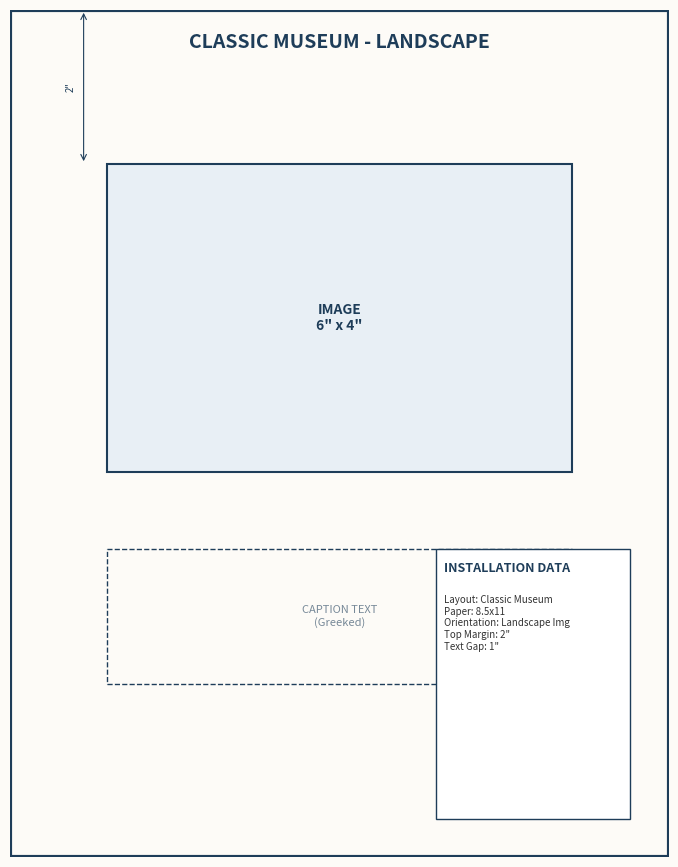
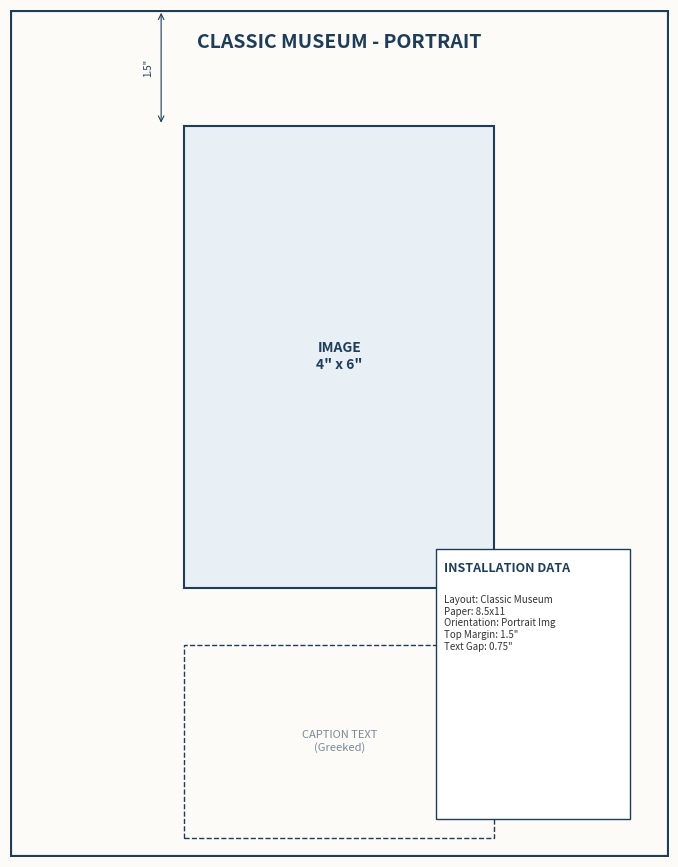
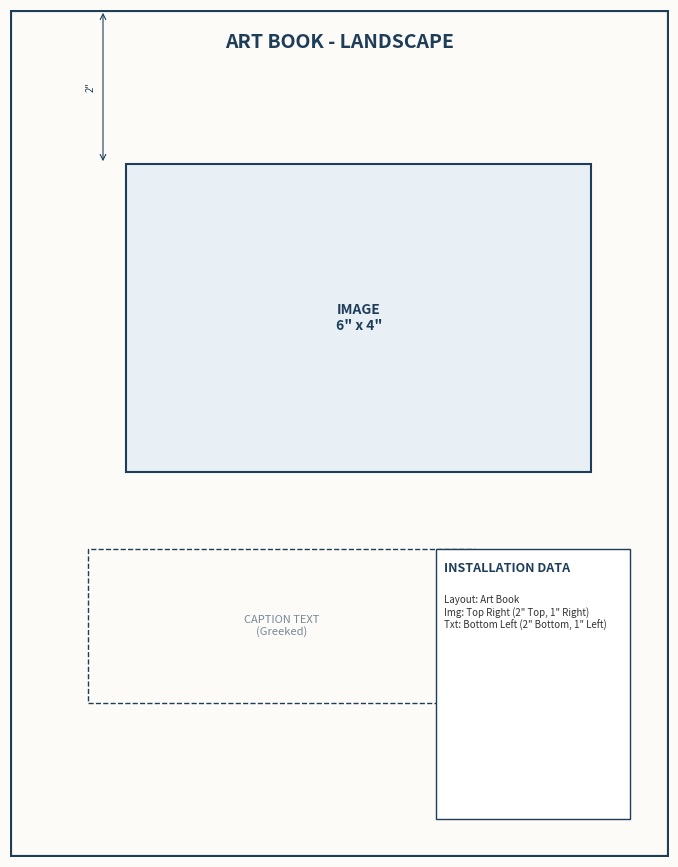
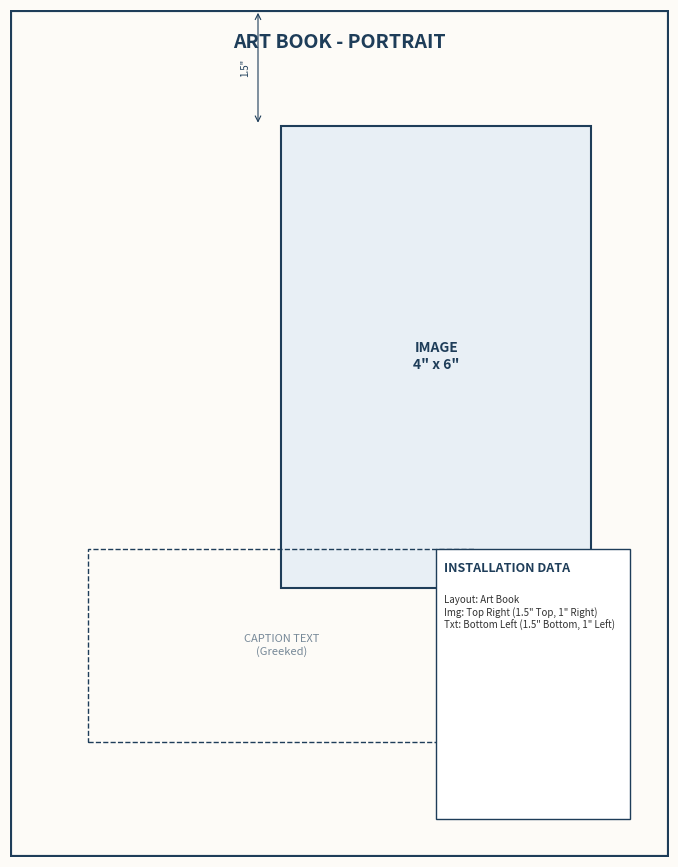
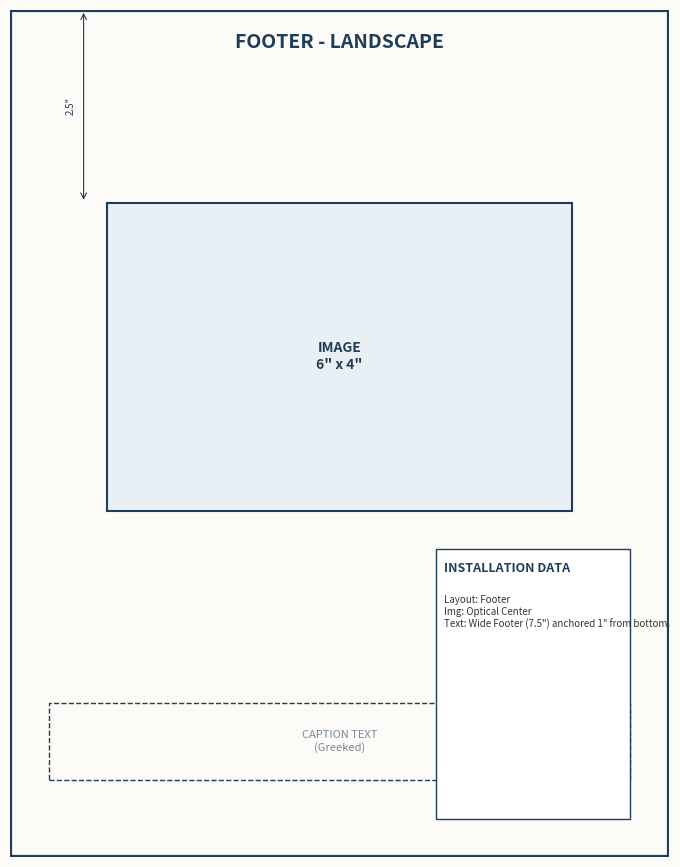
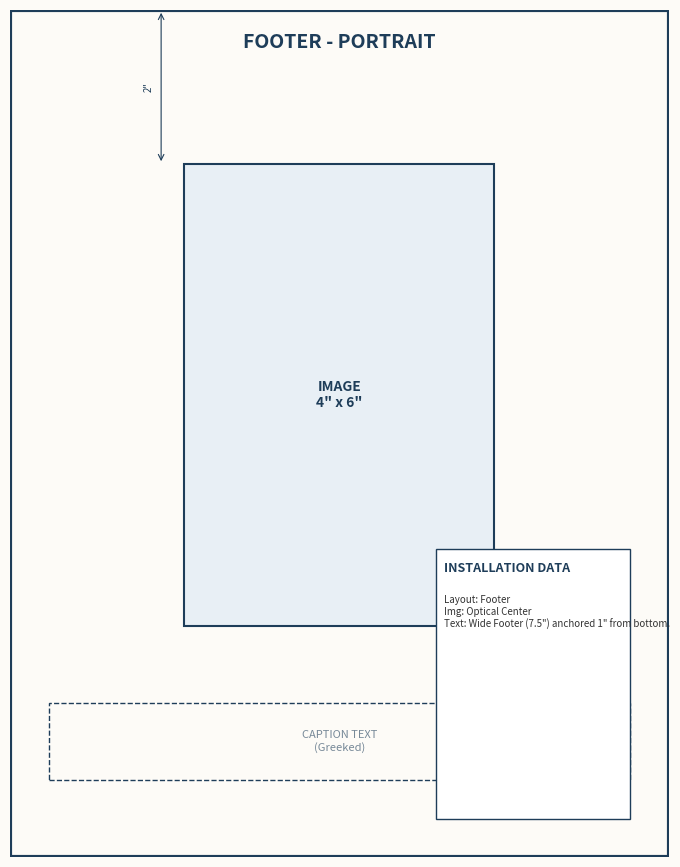
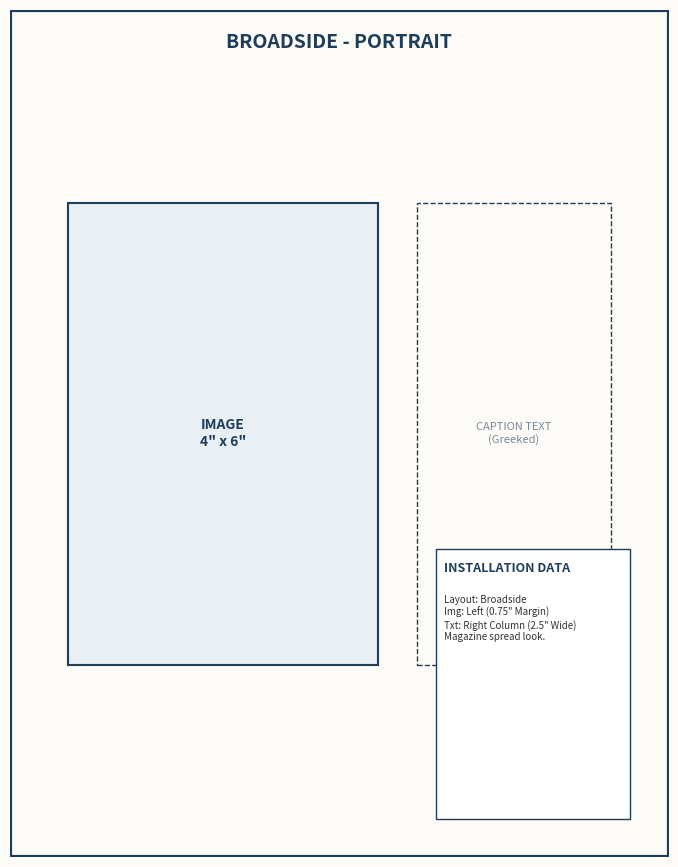
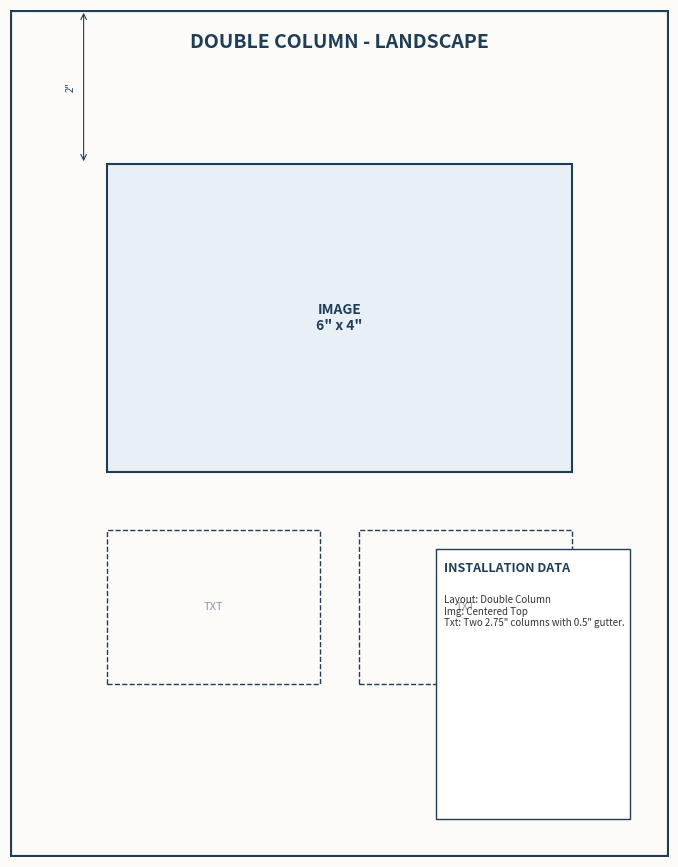
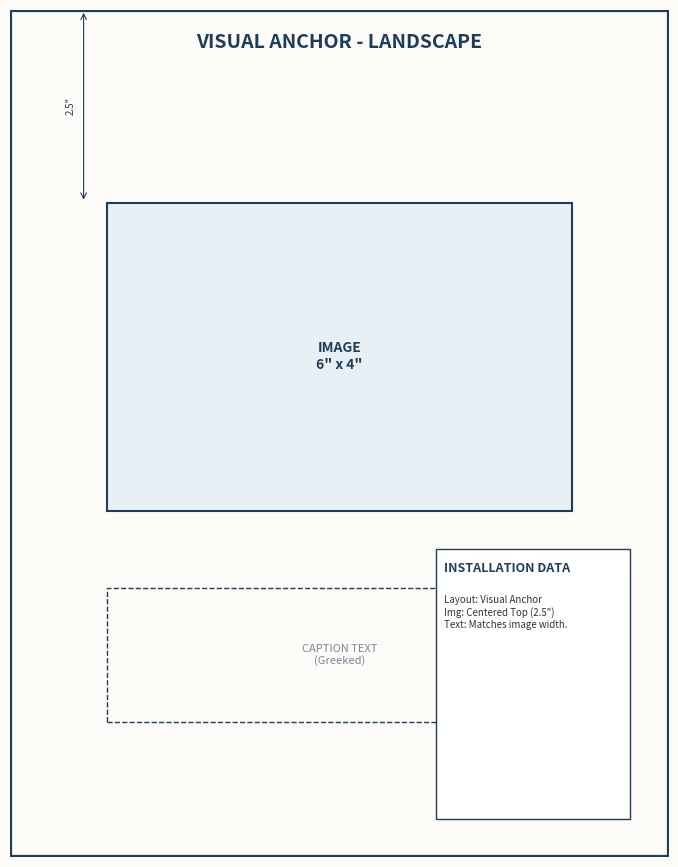
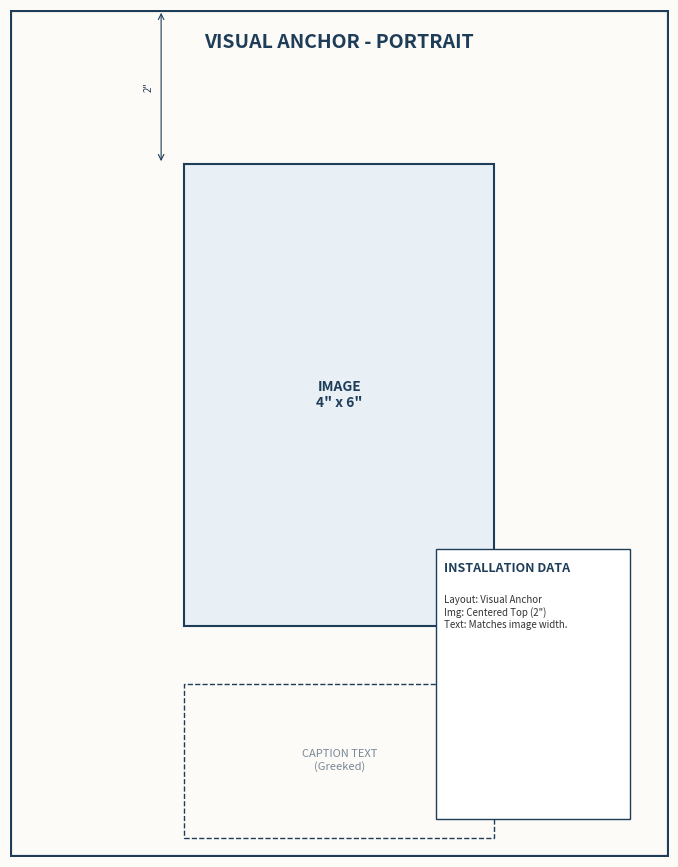
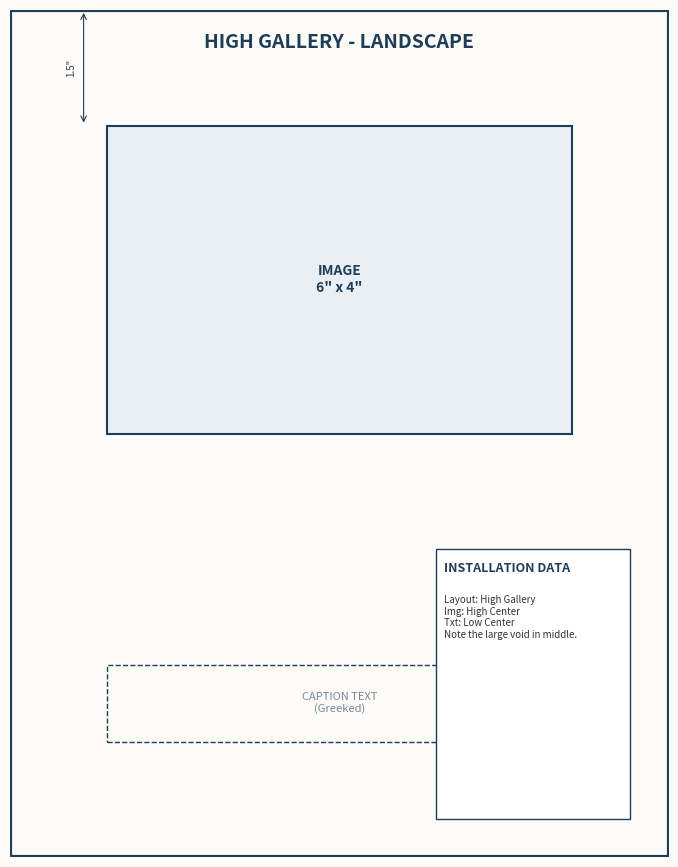
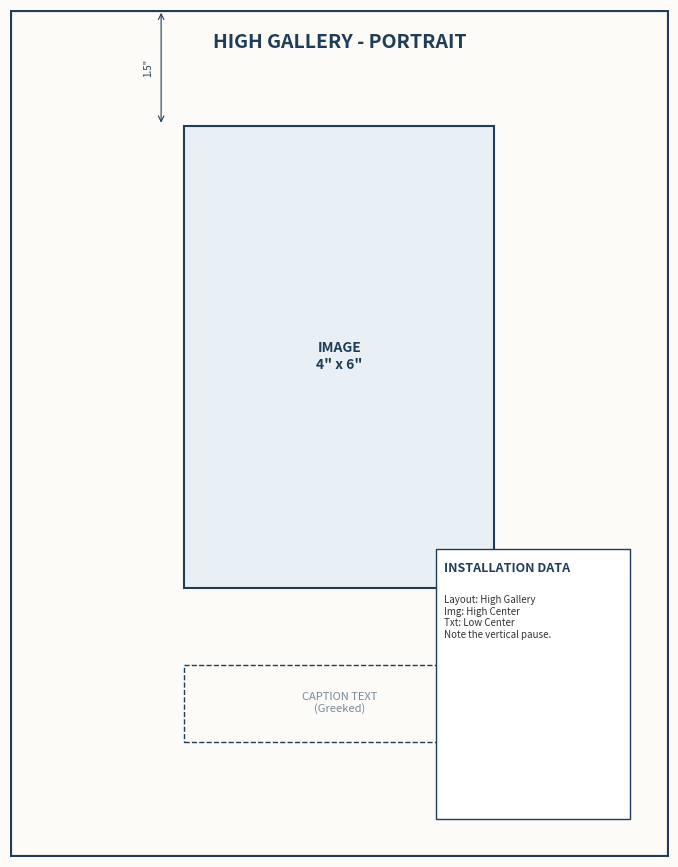
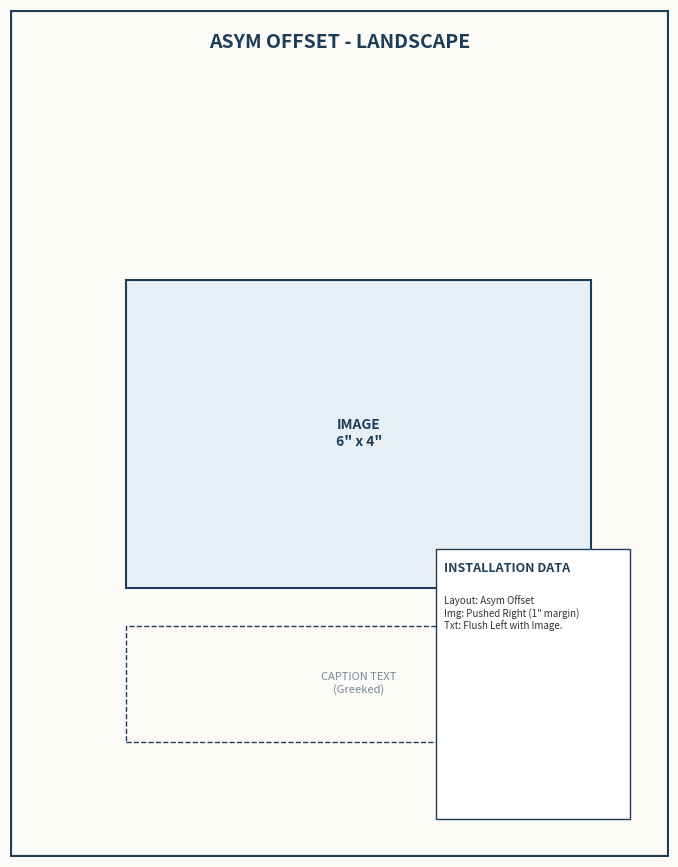
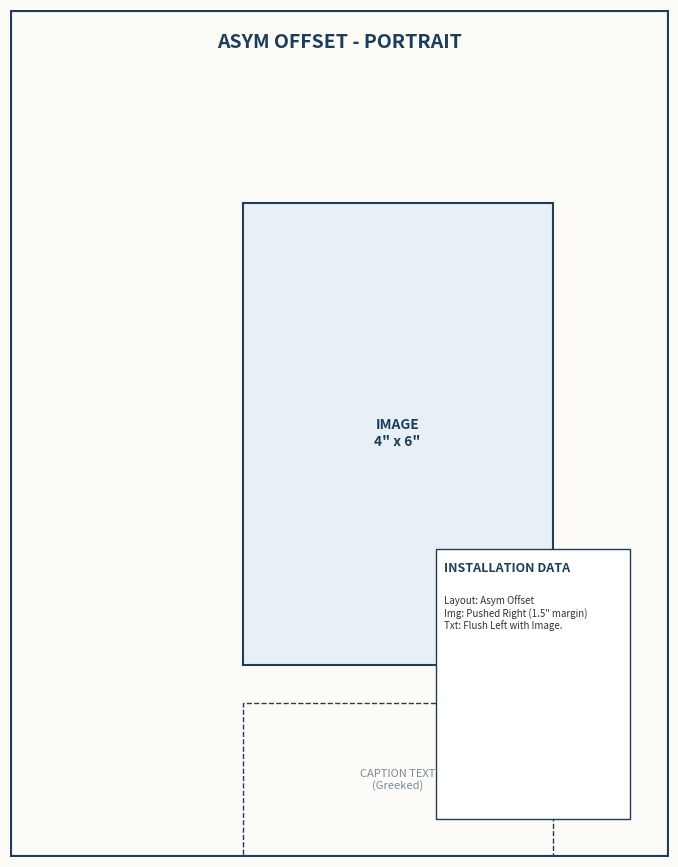

Python code for these plots, in order:
import matplotlib.pyplot as plt
import matplotlib.patches as patches

# --- CONFIGURATION ---
FIG_W = 8.5
FIG_H = 11
DPI = 150  # High resolution for crisp text
BLUE = '#1E3D59'
PAPER_COLOR = '#FDFBF7'

def draw_dim_line(ax, x, y_start, y_end, label):
    """Draws a vertical dimension line with arrows"""
    ax.annotate(text='', xy=(x, y_start), xytext=(x, y_end),
                arrowprops=dict(arrowstyle='<->', color=BLUE, lw=0.8))
    mid_y = (y_start + y_end) / 2
    ax.text(x - 0.1, mid_y, label, ha='right', va='center', fontsize=7, color=BLUE, rotation=90)

def draw_blueprint(filename, title, layout_type, orientation, 
                   img_w, img_h, img_margins, 
                   txt_dims, txt_pos_desc, 
                   notes, special_mode=None):
    """
    Generates a single blueprint image.
    img_margins = {'top': val, 'left': val, 'right': val} 
    (We calculate X/Y based on margins or centering logic)
    """
    fig, ax = plt.subplots(figsize=(FIG_W, FIG_H), dpi=DPI)
    ax.set_xlim(0, FIG_W)
    ax.set_ylim(0, FIG_H)
    fig.patch.set_facecolor(PAPER_COLOR)
    ax.set_facecolor(PAPER_COLOR)
    
    # Draw Paper Border
    border = patches.Rectangle((0, 0), FIG_W, FIG_H, linewidth=3, edgecolor=BLUE, facecolor='none')
    ax.add_patch(border)

    # --- CALCULATE IMAGE POSITION ---
    # Default: Center Horizontal if 'left'/'right' not specified in margins
    if 'left' in img_margins:
        img_x = img_margins['left']
    elif 'right' in img_margins:
        img_x = FIG_W - img_margins['right'] - img_w
    else:
        img_x = (FIG_W - img_w) / 2

    # Calculate Y based on Top Margin or Vertical Centering
    if 'top' in img_margins:
        img_y = FIG_H - img_margins['top'] - img_h
    elif 'center_v' in img_margins:
        img_y = (FIG_H - img_h) / 2
    else:
        img_y = (FIG_H - img_h) / 2 # Default fallback

    # Draw Image
    img_rect = patches.Rectangle((img_x, img_y), img_w, img_h, 
                                 linewidth=1.5, edgecolor=BLUE, facecolor='#E8EFF5')
    ax.add_patch(img_rect)
    ax.text(img_x + img_w/2, img_y + img_h/2, f"IMAGE\n{img_w}\" x {img_h}\"", 
            ha='center', va='center', color=BLUE, fontsize=10, fontweight='bold')

    # --- CALCULATE TEXT POSITION ---
    txt_w, txt_h = txt_dims
    
    # Text X Logic
    if special_mode == 'broadside':
        txt_x = FIG_W - 0.75 - txt_w # Right margin 0.75 specific
    elif special_mode == 'asym':
        txt_x = img_x # Align flush left with image
    elif 'left' in img_margins and 'Art Book' in title:
        txt_x = 1 # Specific for Art Book Bottom Left
    elif 'Art Book' in title: # Landscape Art book
        txt_x = 1
    else:
        txt_x = (FIG_W - txt_w) / 2 # Default Center

    # Text Y Logic
    if 'gap' in txt_pos_desc:
        gap = txt_pos_desc['gap']
        txt_y = img_y - gap - txt_h
    elif 'bottom_margin' in txt_pos_desc:
        txt_y = txt_pos_desc['bottom_margin']
    elif special_mode == 'broadside':
        txt_y = img_y # Align top with image for magazine look
    else:
        txt_y = 2 # Fallback

    # Draw Text Block(s)
    if special_mode == 'double_col':
        # Split into two columns
        col_w = (txt_w - 0.5) / 2
        col_1 = patches.Rectangle((txt_x, txt_y), col_w, txt_h, ls='--', lw=1, ec=BLUE, fc='none')
        col_2 = patches.Rectangle((txt_x + col_w + 0.5, txt_y), col_w, txt_h, ls='--', lw=1, ec=BLUE, fc='none')
        ax.add_patch(col_1)
        ax.add_patch(col_2)
        ax.text(txt_x + col_w/2, txt_y + txt_h/2, "TXT", ha='center', va='center', color=BLUE, fontsize=8, alpha=0.5)
        ax.text(txt_x + col_w + 0.5 + col_w/2, txt_y + txt_h/2, "TXT", ha='center', va='center', color=BLUE, fontsize=8, alpha=0.5)
    else:
        txt_rect = patches.Rectangle((txt_x, txt_y), txt_w, txt_h, 
                                     linestyle='--', linewidth=1, edgecolor=BLUE, facecolor='none')
        ax.add_patch(txt_rect)
        ax.text(txt_x + txt_w/2, txt_y + txt_h/2, "CAPTION TEXT\n(Greeked)", 
                ha='center', va='center', color=BLUE, fontsize=8, alpha=0.6, style='italic')

    # --- ANNOTATIONS (NOTES SIDEBAR) ---
    note_w = 2.5
    note_h = 3.5
    note_x = FIG_W - note_w - 0.5
    note_y = 0.5
    
    # White box for notes
    note_bg = patches.Rectangle((note_x, note_y), note_w, note_h, lw=1, ec=BLUE, fc='white')
    ax.add_patch(note_bg)
    
    ax.text(note_x + 0.1, note_y + note_h - 0.3, "INSTALLATION DATA", 
            fontsize=9, fontweight='bold', color=BLUE)
    ax.text(note_x + 0.1, note_y + note_h - 0.6, notes, 
            fontsize=7, va='top', color='#333333', wrap=True)

    # --- TITLE ---
    ax.text(FIG_W/2, FIG_H - 0.5, title.upper(), ha='center', fontsize=14, fontweight='bold', color=BLUE)

    # --- DIMENSIONS (Visual Aids) ---
    # Top Margin Dimension
    if 'top' in img_margins:
        draw_dim_line(ax, img_x - 0.3, FIG_H, FIG_H - img_margins['top'], f"{img_margins['top']}\"")
    
    # Clean up
    ax.axis('off')
    
    plt.savefig(filename, bbox_inches='tight', pad_inches=0.1)
    plt.close()
    print(f"Generated: {filename}")

# ==========================================
# DEFINING THE 12 LAYOUTS
# ==========================================

layouts = [
    {
        "file": "01_ClassicMuseum_Land.png", "title": "Classic Museum - Landscape",
        "img": (6, 4), "margins": {'top': 2},
        "txt_dims": (6, 1.75), "txt_pos": {'gap': 1},
        "notes": "Layout: Classic Museum\nPaper: 8.5x11\nOrientation: Landscape Img\nTop Margin: 2\"\nText Gap: 1\""
    },
    {
        "file": "02_ClassicMuseum_Port.png", "title": "Classic Museum - Portrait",
        "img": (4, 6), "margins": {'top': 1.5},
        "txt_dims": (4, 2.5), "txt_pos": {'gap': 0.75},
        "notes": "Layout: Classic Museum\nPaper: 8.5x11\nOrientation: Portrait Img\nTop Margin: 1.5\"\nText Gap: 0.75\""
    },
    {
        "file": "03_ArtBook_Land.png", "title": "Art Book - Landscape",
        "img": (6, 4), "margins": {'top': 2, 'right': 1},
        "txt_dims": (5, 2), "txt_pos": {'bottom_margin': 2},
        "notes": "Layout: Art Book\nImg: Top Right (2\" Top, 1\" Right)\nTxt: Bottom Left (2\" Bottom, 1\" Left)"
    },
    {
        "file": "04_ArtBook_Port.png", "title": "Art Book - Portrait",
        "img": (4, 6), "margins": {'top': 1.5, 'right': 1},
        "txt_dims": (5, 2.5), "txt_pos": {'bottom_margin': 1.5},
        "notes": "Layout: Art Book\nImg: Top Right (1.5\" Top, 1\" Right)\nTxt: Bottom Left (1.5\" Bottom, 1\" Left)"
    },
    {
        "file": "05_Footer_Land.png", "title": "Footer - Landscape",
        "img": (6, 4), "margins": {'top': 2.5},
        "txt_dims": (7.5, 1), "txt_pos": {'bottom_margin': 1},
        "notes": "Layout: Footer\nImg: Optical Center\nText: Wide Footer (7.5\") anchored 1\" from bottom."
    },
    {
        "file": "06_Footer_Port.png", "title": "Footer - Portrait",
        "img": (4, 6), "margins": {'top': 2},
        "txt_dims": (7.5, 1), "txt_pos": {'bottom_margin': 1},
        "notes": "Layout: Footer\nImg: Optical Center\nText: Wide Footer (7.5\") anchored 1\" from bottom."
    },
    {
        "file": "07_Broadside_Port.png", "title": "Broadside - Portrait",
        "img": (4, 6), "margins": {'left': 0.75, 'center_v': True},
        "txt_dims": (2.5, 6), "txt_pos": {}, # Computed in special logic
        "special": "broadside",
        "notes": "Layout: Broadside\nImg: Left (0.75\" Margin)\nTxt: Right Column (2.5\" Wide)\nMagazine spread look."
    },
    {
        "file": "08_DoubleCol_Land.png", "title": "Double Column - Landscape",
        "img": (6, 4), "margins": {'top': 2},
        "txt_dims": (6, 2), "txt_pos": {'gap': 0.75},
        "special": "double_col",
        "notes": "Layout: Double Column\nImg: Centered Top\nTxt: Two 2.75\" columns with 0.5\" gutter."
    },
    {
        "file": "09_VisualAnchor_Land.png", "title": "Visual Anchor - Landscape",
        "img": (6, 4), "margins": {'top': 2.5},
        "txt_dims": (6, 1.75), "txt_pos": {'gap': 1},
        "notes": "Layout: Visual Anchor\nImg: Centered Top (2.5\")\nText: Matches image width."
    },
    {
        "file": "10_VisualAnchor_Port.png", "title": "Visual Anchor - Portrait",
        "img": (4, 6), "margins": {'top': 2},
        "txt_dims": (4, 2), "txt_pos": {'gap': 0.75},
        "notes": "Layout: Visual Anchor\nImg: Centered Top (2\")\nText: Matches image width."
    },
    {
        "file": "11_HighGallery_Land.png", "title": "High Gallery - Landscape",
        "img": (6, 4), "margins": {'top': 1.5},
        "txt_dims": (6, 1), "txt_pos": {'bottom_margin': 1.5},
        "notes": "Layout: High Gallery\nImg: High Center\nTxt: Low Center\nNote the large void in middle."
    },
    {
        "file": "12_HighGallery_Port.png", "title": "High Gallery - Portrait",
        "img": (4, 6), "margins": {'top': 1.5},
        "txt_dims": (4, 1), "txt_pos": {'bottom_margin': 1.5},
        "notes": "Layout: High Gallery\nImg: High Center\nTxt: Low Center\nNote the vertical pause."
    },
    {
        "file": "13_AsymOffset_Land.png", "title": "Asym Offset - Landscape",
        "img": (6, 4), "margins": {'right': 1, 'center_v': True},
        "txt_dims": (6, 1.5), "txt_pos": {'gap': 0.5},
        "special": "asym",
        "notes": "Layout: Asym Offset\nImg: Pushed Right (1\" margin)\nTxt: Flush Left with Image."
    },
    {
        "file": "14_AsymOffset_Port.png", "title": "Asym Offset - Portrait",
        "img": (4, 6), "margins": {'right': 1.5, 'center_v': True},
        "txt_dims": (4, 2), "txt_pos": {'gap': 0.5},
        "special": "asym",
        "notes": "Layout: Asym Offset\nImg: Pushed Right (1.5\" margin)\nTxt: Flush Left with Image."
    }
]

# Run Generator
if __name__ == "__main__":
    print("Generating 14 Layout Blueprints...")
    for layout in layouts:
        draw_blueprint(
            filename=layout['file'],
            title=layout['title'],
            layout_type="Standard",
            orientation="Portrait",
            img_w=layout['img'][0],
            img_h=layout['img'][1],
            img_margins=layout['margins'],
            txt_dims=layout['txt_dims'],
            txt_pos_desc=layout['txt_pos'],
            notes=layout['notes'],
            special_mode=layout.get('special')
        )
    print("Done! Check your folder.")
